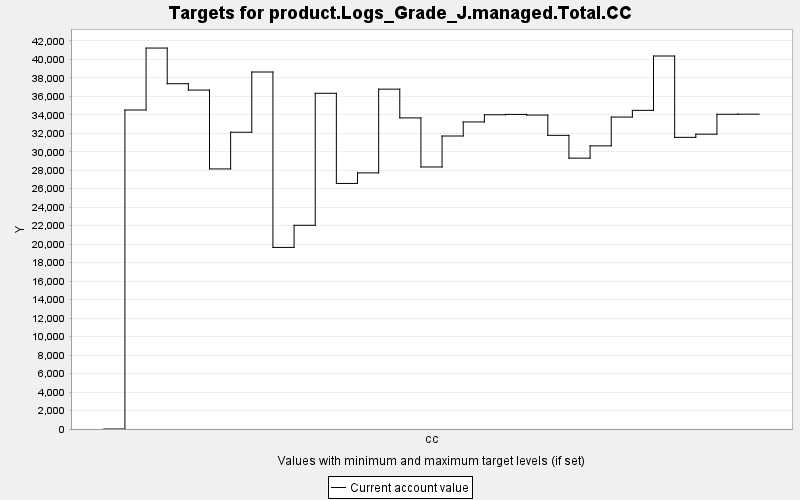

The file beside this chart, header and first rows:
TARGET, PERIOD, YEAR, PERIODWIDTH, MINIMUM, MAXIMUM, MINWEIGHT, MAXWEIGHT, CURRENT, SUMMARY
product.Logs_Grade_J.managed.Total.CC, 0, 0, 10.0, 0.0, 10000, 1.0, 1.0, 0.0, 0.0
product.Logs_Grade_J.managed.Total.CC, 1, 10, 10.0, 0.0, 10000, 1.0, 1.0, 34518, 0.0
product.Logs_Grade_J.managed.Total.CC, 2, 20, 10.0, 0.0, 10000, 1.0, 1.0, 41222, 0.0
product.Logs_Grade_J.managed.Total.CC, 3, 30, 10.0, 0.0, 10000, 1.0, 1.0, 37361, 0.0
product.Logs_Grade_J.managed.Total.CC, 4, 40, 10.0, 0.0, 10000, 1.0, 1.0, 36675, 0.0
product.Logs_Grade_J.managed.Total.CC, 5, 50, 10.0, 0.0, 10000, 1.0, 1.0, 28142, 0.0
product.Logs_Grade_J.managed.Total.CC, 6, 60, 10.0, 0.0, 10000, 1.0, 1.0, 32112, 0.0
product.Logs_Grade_J.managed.Total.CC, 7, 70, 10.0, 0.0, 10000, 1.0, 1.0, 38630, 0.0
product.Logs_Grade_J.managed.Total.CC, 8, 80, 10.0, 0.0, 10000, 1.0, 1.0, 19649, 0.0
product.Logs_Grade_J.managed.Total.CC, 9, 90, 10.0, 0.0, 10000, 1.0, 1.0, 22044, 0.0
product.Logs_Grade_J.managed.Total.CC, 10, 100, 10.0, 0.0, 10000, 1.0, 1.0, 36326, 0.0
product.Logs_Grade_J.managed.Total.CC, 11, 110, 10.0, 0.0, 10000, 1.0, 1.0, 26572, 0.0
product.Logs_Grade_J.managed.Total.CC, 12, 120, 10.0, 0.0, 10000, 1.0, 1.0, 27712, 0.0
product.Logs_Grade_J.managed.Total.CC, 13, 130, 10.0, 0.0, 10000, 1.0, 1.0, 36774, 0.0
product.Logs_Grade_J.managed.Total.CC, 14, 140, 10.0, 0.0, 10000, 1.0, 1.0, 33663, 0.0
product.Logs_Grade_J.managed.Total.CC, 15, 150, 10.0, 0.0, 10000, 1.0, 1.0, 28352, 0.0
product.Logs_Grade_J.managed.Total.CC, 16, 160, 10.0, 0.0, 10000, 1.0, 1.0, 31704, 0.0
product.Logs_Grade_J.managed.Total.CC, 17, 170, 10.0, 0.0, 10000, 1.0, 1.0, 33224, 0.0
product.Logs_Grade_J.managed.Total.CC, 18, 180, 10.0, 0.0, 10000, 1.0, 1.0, 34004, 0.0
product.Logs_Grade_J.managed.Total.CC, 19, 190, 10.0, 0.0, 10000, 1.0, 1.0, 34041, 0.0
product.Logs_Grade_J.managed.Total.CC, 20, 200, 10.0, 0.0, 10000, 1.0, 1.0, 33972, 0.0
product.Logs_Grade_J.managed.Total.CC, 21, 210, 10.0, 0.0, 10000, 1.0, 1.0, 31777, 0.0
product.Logs_Grade_J.managed.Total.CC, 22, 220, 10.0, 0.0, 10000, 1.0, 1.0, 29308, 0.0
product.Logs_Grade_J.managed.Total.CC, 23, 230, 10.0, 0.0, 10000, 1.0, 1.0, 30637, 0.0
product.Logs_Grade_J.managed.Total.CC, 24, 240, 10.0, 0.0, 10000, 1.0, 1.0, 33756, 0.0
product.Logs_Grade_J.managed.Total.CC, 25, 250, 10.0, 0.0, 10000, 1.0, 1.0, 34480, 0.0
product.Logs_Grade_J.managed.Total.CC, 26, 260, 10.0, 0.0, 10000, 1.0, 1.0, 40361, 0.0
product.Logs_Grade_J.managed.Total.CC, 27, 270, 10.0, 0.0, 10000, 1.0, 1.0, 31558, 0.0
product.Logs_Grade_J.managed.Total.CC, 28, 280, 10.0, 0.0, 10000, 1.0, 1.0, 31900, 0.0
product.Logs_Grade_J.managed.Total.CC, 29, 290, 10.0, 0.0, 10000, 1.0, 1.0, 34058, 0.0
product.Logs_Grade_J.managed.Total.CC, 30, 300, 10.0, 0.0, 10000, 1.0, 1.0, 34066, 0.0
